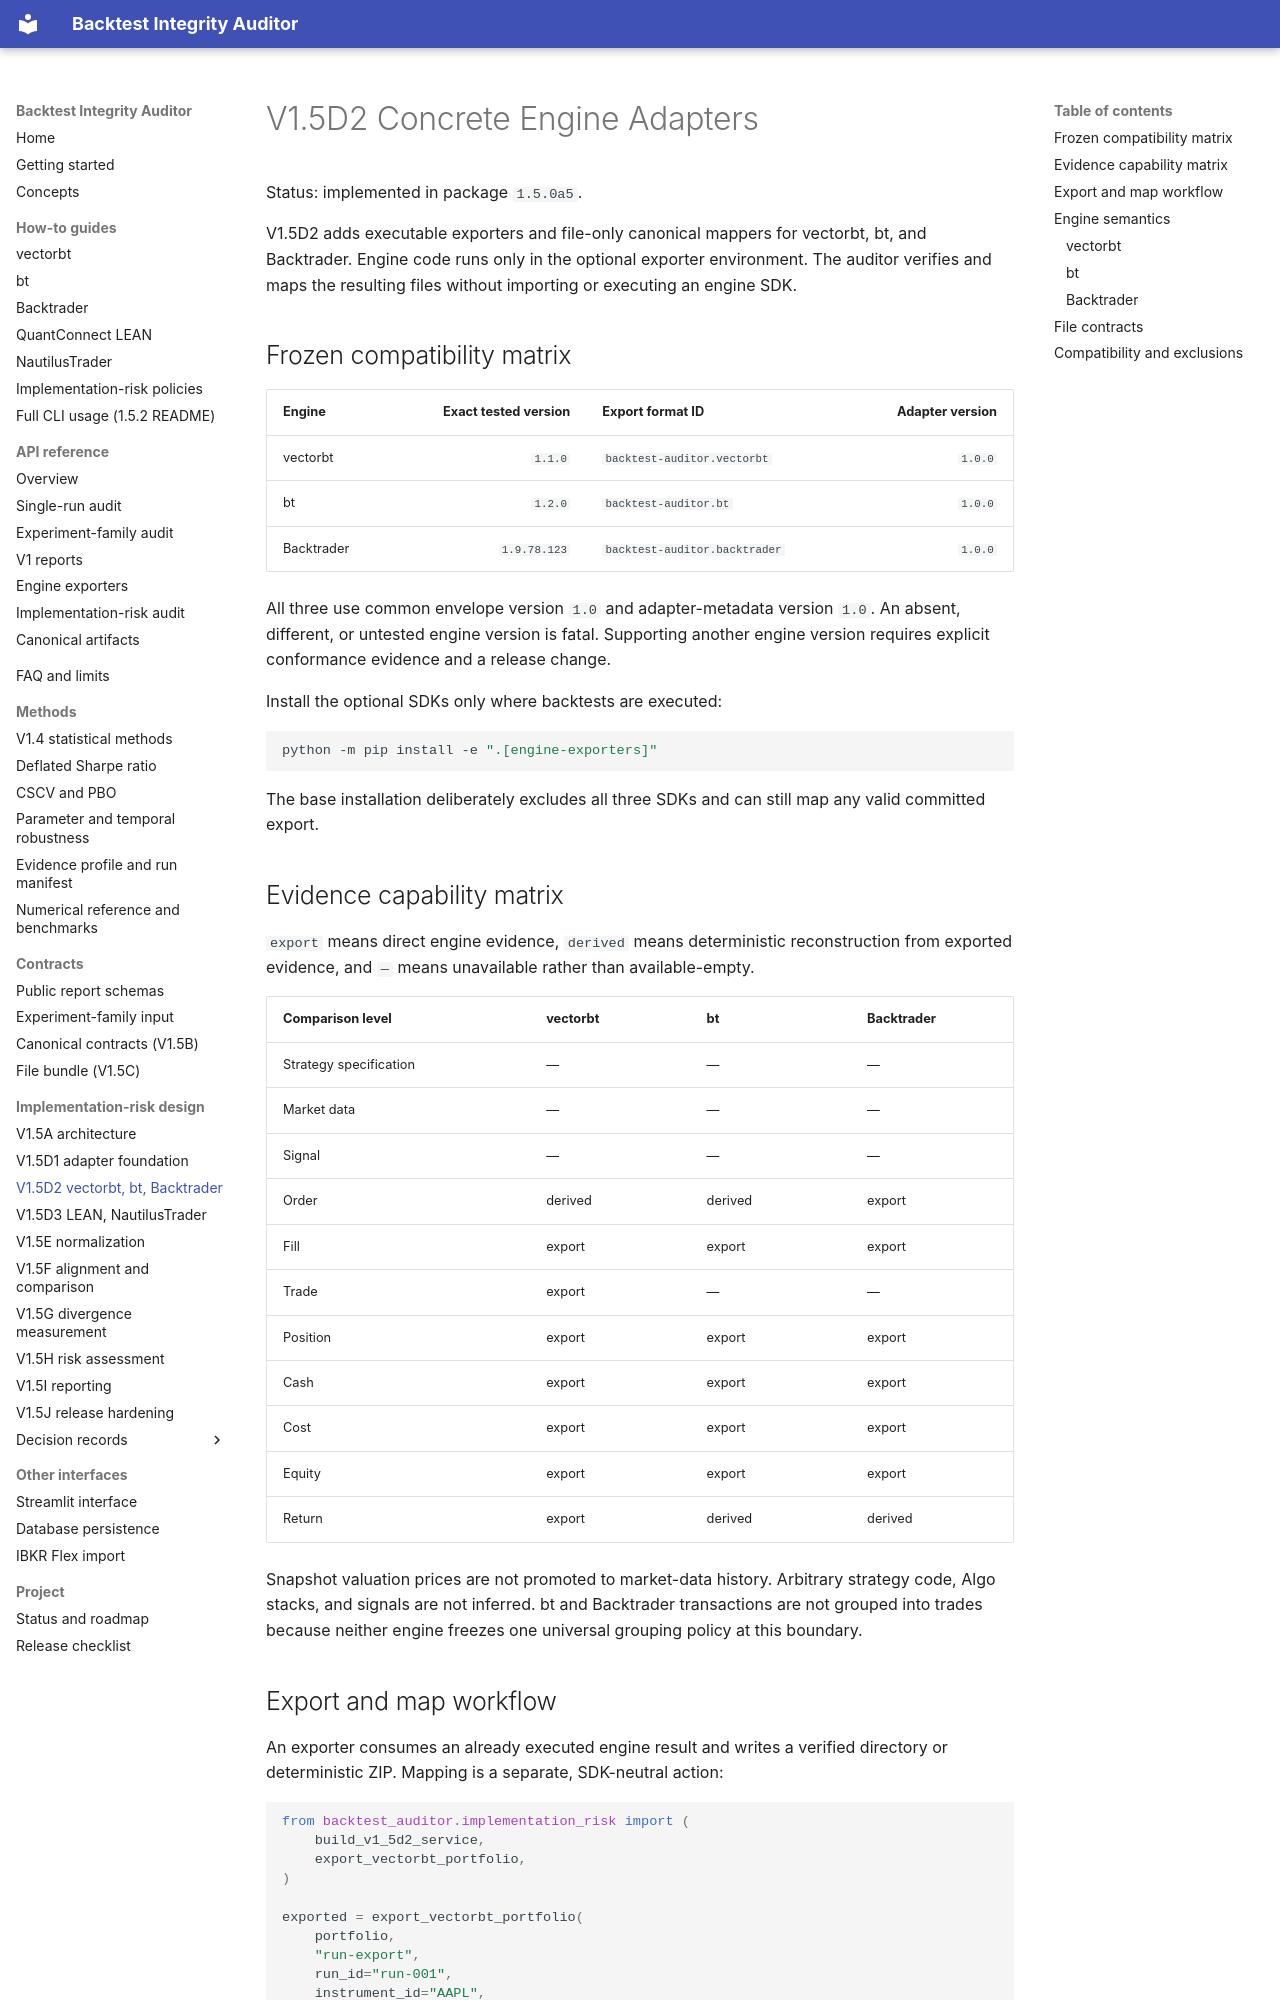

repository: krstesimeonov/backtest-integrity-auditor · page: V1_5D2_CONCRETE_ENGINE_ADAPTERS/index.html · generator: mkdocs

# V1.5D2 Concrete Engine Adapters

Status: implemented in package `1.5.0a5`.

V1.5D2 adds executable exporters and file-only canonical mappers for vectorbt,
bt, and Backtrader. Engine code runs only in the optional exporter environment.
The auditor verifies and maps the resulting files without importing or executing
an engine SDK.

## Frozen compatibility matrix

| Engine | Exact tested version | Export format ID | Adapter version |
|---|---:|---|---:|
| vectorbt | `1.1.0` | `backtest-auditor.vectorbt` | `1.0.0` |
| bt | `1.2.0` | `backtest-auditor.bt` | `1.0.0` |
| Backtrader | `1.9.78.123` | `backtest-auditor.backtrader` | `1.0.0` |

All three use common envelope version `1.0` and adapter-metadata version `1.0`.
An absent, different, or untested engine version is fatal. Supporting another
engine version requires explicit conformance evidence and a release change.

Install the optional SDKs only where backtests are executed:

```bash
python -m pip install -e ".[engine-exporters]"
```

The base installation deliberately excludes all three SDKs and can still map
any valid committed export.

## Evidence capability matrix

`export` means direct engine evidence, `derived` means deterministic
reconstruction from exported evidence, and `—` means unavailable rather than
available-empty.

| Comparison level | vectorbt | bt | Backtrader |
|---|---|---|---|
| Strategy specification | — | — | — |
| Market data | — | — | — |
| Signal | — | — | — |
| Order | derived | derived | export |
| Fill | export | export | export |
| Trade | export | — | — |
| Position | export | export | export |
| Cash | export | export | export |
| Cost | export | export | export |
| Equity | export | export | export |
| Return | export | derived | derived |

Snapshot valuation prices are not promoted to market-data history. Arbitrary
strategy code, Algo stacks, and signals are not inferred. bt and Backtrader
transactions are not grouped into trades because neither engine freezes one
universal grouping policy at this boundary.

## Export and map workflow

An exporter consumes an already executed engine result and writes a verified
directory or deterministic ZIP. Mapping is a separate, SDK-neutral action:

```python
from backtest_auditor.implementation_risk import (
    build_v1_5d2_service,
    export_vectorbt_portfolio,
)

exported = export_vectorbt_portfolio(
    portfolio,
    "run-export",
    run_id="run-001",
    instrument_id="AAPL",
    base_currency="USD",
)
mapped = build_v1_5d2_service().adapt(exported)
```

The equivalent exporter entry points are `export_bt_result` and
`export_backtrader_analysis`. The Backtrader workflow first attaches the class
returned by `create_backtrader_audit_analyzer(source_timezone="UTC")` to
`Cerebro`; this captures order notifications and execution bits while the
engine runs.

Exporters never start a backtest. They accept executed objects, validate the
documented structures, canonicalize records, and write the D1 envelope. The
auditor then verifies all payload hashes and sizes, selects the mapper from an
explicit registry, validates exact versions and declared levels, and computes
the normalized canonical-bundle identity.

## Engine semantics
